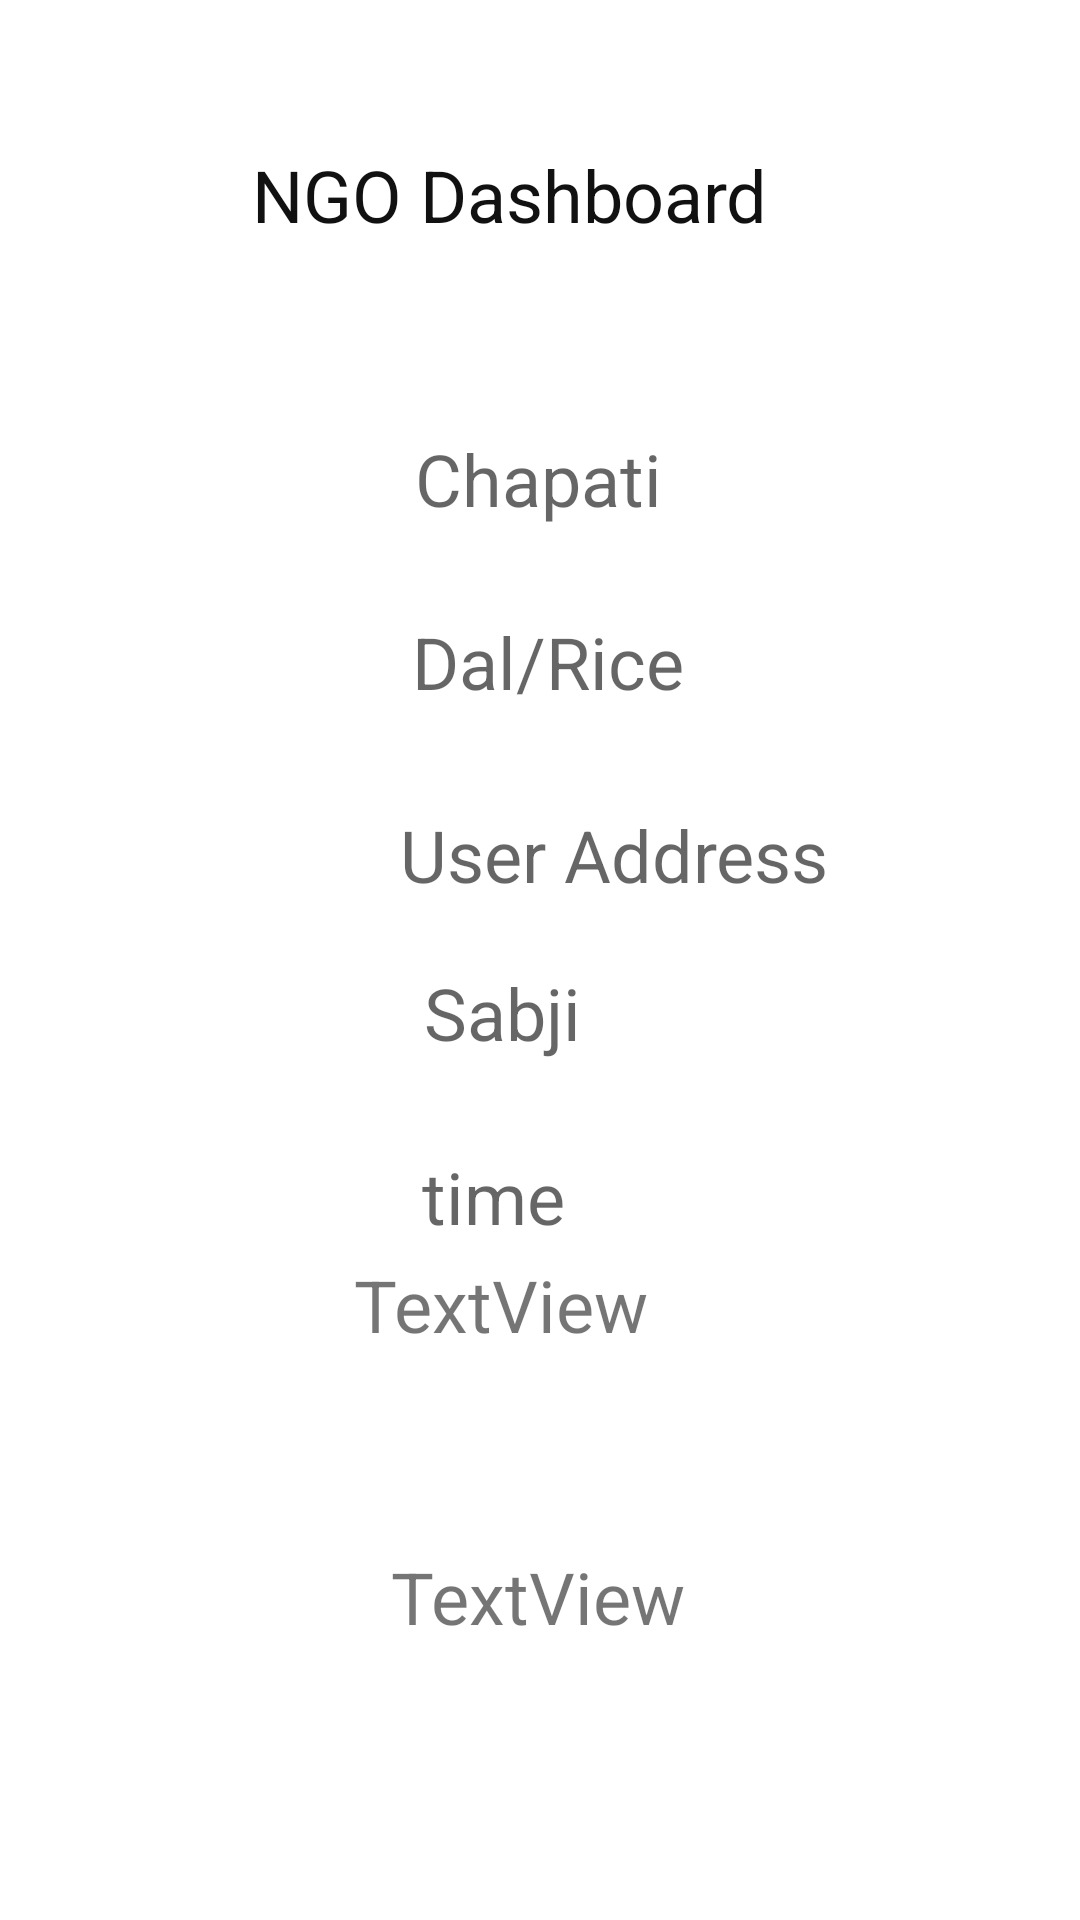

Reconstruct the res/layout file that produces this screen, plus the resources it refers to.
<!-- AndroidManifest.xml: application theme Theme.Food4thought -->
<!-- res/layout/activity_hotelngonotify.xml -->
<?xml version="1.0" encoding="utf-8"?>
<androidx.constraintlayout.widget.ConstraintLayout xmlns:android="http://schemas.android.com/apk/res/android"
    xmlns:app="http://schemas.android.com/apk/res-auto"
    xmlns:tools="http://schemas.android.com/tools"
    android:layout_width="match_parent"
    android:layout_height="match_parent"
    tools:context=".Hotelngonotify">

    <TextView
        android:id="@+id/textView5"
        android:layout_width="wrap_content"
        android:layout_height="wrap_content"
        android:text="NGO Dashboard"
        android:textColor="#121111"
        android:textSize="24sp"
        app:layout_constraintBottom_toBottomOf="parent"
        app:layout_constraintEnd_toEndOf="parent"
        app:layout_constraintHorizontal_bias="0.446"
        app:layout_constraintStart_toStartOf="parent"
        app:layout_constraintTop_toTopOf="parent"
        app:layout_constraintVertical_bias="0.08" />

    <TextView
        android:id="@+id/txtchapati"
        android:layout_width="wrap_content"
        android:layout_height="wrap_content"
        android:hint="Chapati"
        android:textColor="#100F0F"
        android:textSize="24sp"
        app:layout_constraintBottom_toBottomOf="parent"
        app:layout_constraintEnd_toEndOf="parent"
        app:layout_constraintHorizontal_bias="0.498"
        app:layout_constraintStart_toStartOf="parent"
        app:layout_constraintTop_toTopOf="parent"
        app:layout_constraintVertical_bias="0.236" />


    <TextView
        android:id="@+id/txtdal"
        android:layout_width="wrap_content"
        android:layout_height="wrap_content"
        android:hint="Dal/Rice"
        android:textColor="#0C0C0C"
        android:textSize="24sp"
        app:layout_constraintBottom_toBottomOf="parent"
        app:layout_constraintEnd_toEndOf="parent"
        app:layout_constraintHorizontal_bias="0.51"
        app:layout_constraintStart_toStartOf="parent"
        app:layout_constraintTop_toTopOf="parent"
        app:layout_constraintVertical_bias="0.336" />

    <TextView
        android:id="@+id/txtsabji"
        android:layout_width="wrap_content"
        android:layout_height="wrap_content"
        android:hint="Sabji"
        android:textColor="#0E0E0E"
        android:textSize="24sp"
        app:layout_constraintBottom_toBottomOf="parent"
        app:layout_constraintEnd_toEndOf="parent"
        app:layout_constraintHorizontal_bias="0.459"
        app:layout_constraintStart_toStartOf="parent"
        app:layout_constraintTop_toTopOf="parent"
        app:layout_constraintVertical_bias="0.529" />



    <TextView
        android:id="@+id/txtaddress"
        android:layout_width="wrap_content"
        android:layout_height="wrap_content"
        android:hint="User Address"
        android:textColor="#0E0E0E"
        android:textSize="24sp"
        app:layout_constraintBottom_toBottomOf="parent"
        app:layout_constraintEnd_toEndOf="parent"
        app:layout_constraintHorizontal_bias="0.614"
        app:layout_constraintStart_toStartOf="parent"
        app:layout_constraintTop_toTopOf="parent"
        app:layout_constraintVertical_bias="0.442" />

    <TextView
        android:id="@+id/txttime"
        android:layout_width="wrap_content"
        android:layout_height="wrap_content"
        android:hint="time"
        android:textSize="24sp"
        app:layout_constraintBottom_toBottomOf="parent"
        app:layout_constraintEnd_toEndOf="parent"
        app:layout_constraintHorizontal_bias="0.45"
        app:layout_constraintStart_toStartOf="parent"
        app:layout_constraintTop_toTopOf="parent"
        app:layout_constraintVertical_bias="0.63" />

    <TextView
        android:id="@+id/txtname"
        android:layout_width="wrap_content"
        android:layout_height="wrap_content"
        android:textSize="24sp"
        android:text="TextView"
        app:layout_constraintBottom_toBottomOf="parent"
        app:layout_constraintEnd_toEndOf="parent"
        app:layout_constraintHorizontal_bias="0.45"
        app:layout_constraintStart_toStartOf="parent"
        app:layout_constraintTop_toTopOf="parent"
        app:layout_constraintVertical_bias="0.689" />

    <TextView
        android:id="@+id/txtnumber"
        android:layout_width="wrap_content"
        android:layout_height="wrap_content"
        android:text="TextView"
        android:textSize="24sp"
        app:layout_constraintBottom_toBottomOf="parent"
        app:layout_constraintEnd_toEndOf="parent"
        app:layout_constraintHorizontal_bias="0.498"
        app:layout_constraintStart_toStartOf="parent"
        app:layout_constraintTop_toTopOf="parent"
        app:layout_constraintVertical_bias="0.849" />

</androidx.constraintlayout.widget.ConstraintLayout>
<!-- resources referenced by this layout -->
<resources>
  <style name="Theme.Food4thought" parent="Theme.MaterialComponents.DayNight.DarkActionBar">
          
          <item name="colorPrimary">#FF7F00</item>
          <item name="colorPrimaryVariant">#ff7f4d</item>
          <item name="colorOnPrimary">@color/white</item>
          
          <item name="colorSecondary">@color/teal_200</item>
          <item name="colorSecondaryVariant">@color/teal_700</item>
          <item name="colorOnSecondary">@color/black</item>
          
          <item name="android:statusBarColor" tools:targetApi="l">?attr/colorPrimaryVariant</item>
          
      </style>
  <color name="white">#FFFFFFFF</color>
  <color name="teal_200">#FF03DAC5</color>
  <color name="teal_700">#FF018786</color>
  <color name="black">#FF000000</color>
</resources>
